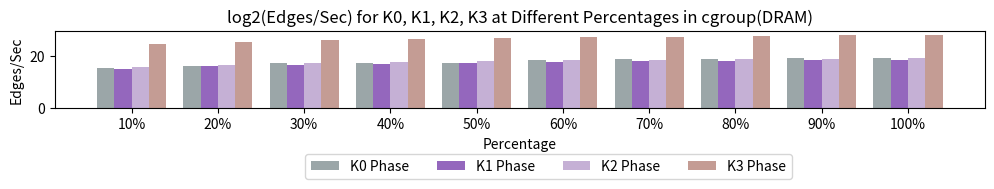

Reproduce this figure in Python.
import seaborn as sns
import matplotlib.pyplot as plt
import numpy as np


percentage = [i for i in range(0,101,10)]

cxl_latency = [ [1960.79, 2662.60, 1881.90, 108.40], [1268.64, 1393.10, 974.79, 54.10], [1195.70, 2040.21, 1395.19, 59.90], [485.95, 670.68, 470.79, 26.10], [303.38, 526.00, 371.71, 21.03], [286.74, 437.09, 315.18, 17.33], [212.92, 382.04, 279.99, 18.55], [191.21, 335.57, 245.33, 16.12], [170.11, 291.15, 207.00, 11.33], [152.68, 259.08, 184.57, 10.15] ]
cxl_bandwidth = [ [34225.35, 25204.25, 35660.12, 12382164.34], [52898.25, 48172.39, 68844.08, 24810191.63], [56125.08, 32893.18, 48100.09, 22406067.96], [38098.11, 100060.36, 142543.05, 51428045.04], [221200.90, 127582.59, 180541.76, 63835234.84], [234040.78, 153535.30, 212920.56, 77440454.43], [315176.45, 175657.55, 239680.84, 72348852.83], [350967.84, 199987.49, 273547.51, 83275295.00], [394505.53, 230494.26, 324190.60, 118500816.62], [439539.88, 259029.32, 363602.99, 132269388.78] ]

dram_latency = [ [1283.20, 1812.29, 1208.80, 52.49], [936.92, 920.68, 625.09, 28.51], [359.06, 646.29, 424.41, 18.29], [389.42, 448.97, 303.91, 13.00], [412.08, 351.91, 233.91, 9.69], [171.35, 289.89, 193.69, 7.82], [146.33, 252.32, 169.21, 6.86], [127.58, 218.14, 145.84, 6.15], [113.56, 192.52, 128.60, 5.14], [103.65, 173.76, 115.92, 4.70] ]
dram_bandwidth =[ [52298.00, 37029.80, 55516.88, 25567883.26], [71627.08, 72890.20, 107357.57, 47080472.96], [186903.65, 103836.61, 158122.49, 73408571.49], [172332.38, 149472.48, 220815.85, 103214782.76], [162853.21, 190699.45, 286894.88, 138514214.44], [391643.39, 231500.05, 346467.09, 171649234.91], [458614.13, 265965.68, 396610.07, 195588939.59], [526022.45, 307630.44, 460153.76, 218271333.44], [590965.85, 348571.84, 521828.50, 260911981.32], [647485.55, 386206.93, 578925.48, 285704428.36] ]




colors = ['#9BA6A8','#9467bd', '#c5b0d5', '#c49c94']

# latency 改成条件编译
# plt.figure(figsize=(12, 1))
# barWidth = 0.2
# x = np.arange(10)
#
# for i in range(4):
#     plt.bar(x + i * barWidth, [cxl_latency[j][i] for j in range(10)], color=colors[i], width=barWidth, label=f'K{i} time')
#
# plt.xlabel('Percentage')
# plt.ylabel('Time')
# plt.title('Time for K0, K1, K2, K3 at Different Percentages in cgroup(CXL)')
# plt.xticks(x + barWidth * 1.5, ['10%', '20%', '30%', '40%', '50%', '60%', '70%', '80%', '90%', '100%'])
# labels_legend=['K0 Phase','K1 Phase', 'K2 Phase','K3 Phase']
# legend = plt.legend(labels_legend, bbox_to_anchor=(0.8, -0.5), ncol=4)  # 图例放在最下方
# # plt.show()
#
# plt.savefig('pagerank_cgroup_cxl_lat.pdf', bbox_inches='tight',pad_inches=0.0)


# bandwidth
plt.figure(figsize=(12, 1))
barWidth = 0.2
x = np.arange(10)

for i in range(4):
    plt.bar(x + i * barWidth, [np.log2(dram_bandwidth[j][i]) for j in range(10)], color=colors[i], width=barWidth, label=f'K{i} Edges/Sec')

plt.xlabel('Percentage')
plt.ylabel('Edges/Sec')
plt.title('log2(Edges/Sec) for K0, K1, K2, K3 at Different Percentages in cgroup(DRAM)')
plt.xticks(x + barWidth * 1.5, ['10%', '20%', '30%', '40%', '50%', '60%', '70%', '80%', '90%', '100%'])
labels_legend=['K0 Phase','K1 Phase', 'K2 Phase','K3 Phase']
legend = plt.legend(labels_legend, bbox_to_anchor=(0.8, -0.5), ncol=4)  # 图例放在最下方
# plt.show()

plt.savefig('pagerank_cgroup_DRAM_bw.pdf', bbox_inches='tight',pad_inches=0.0)